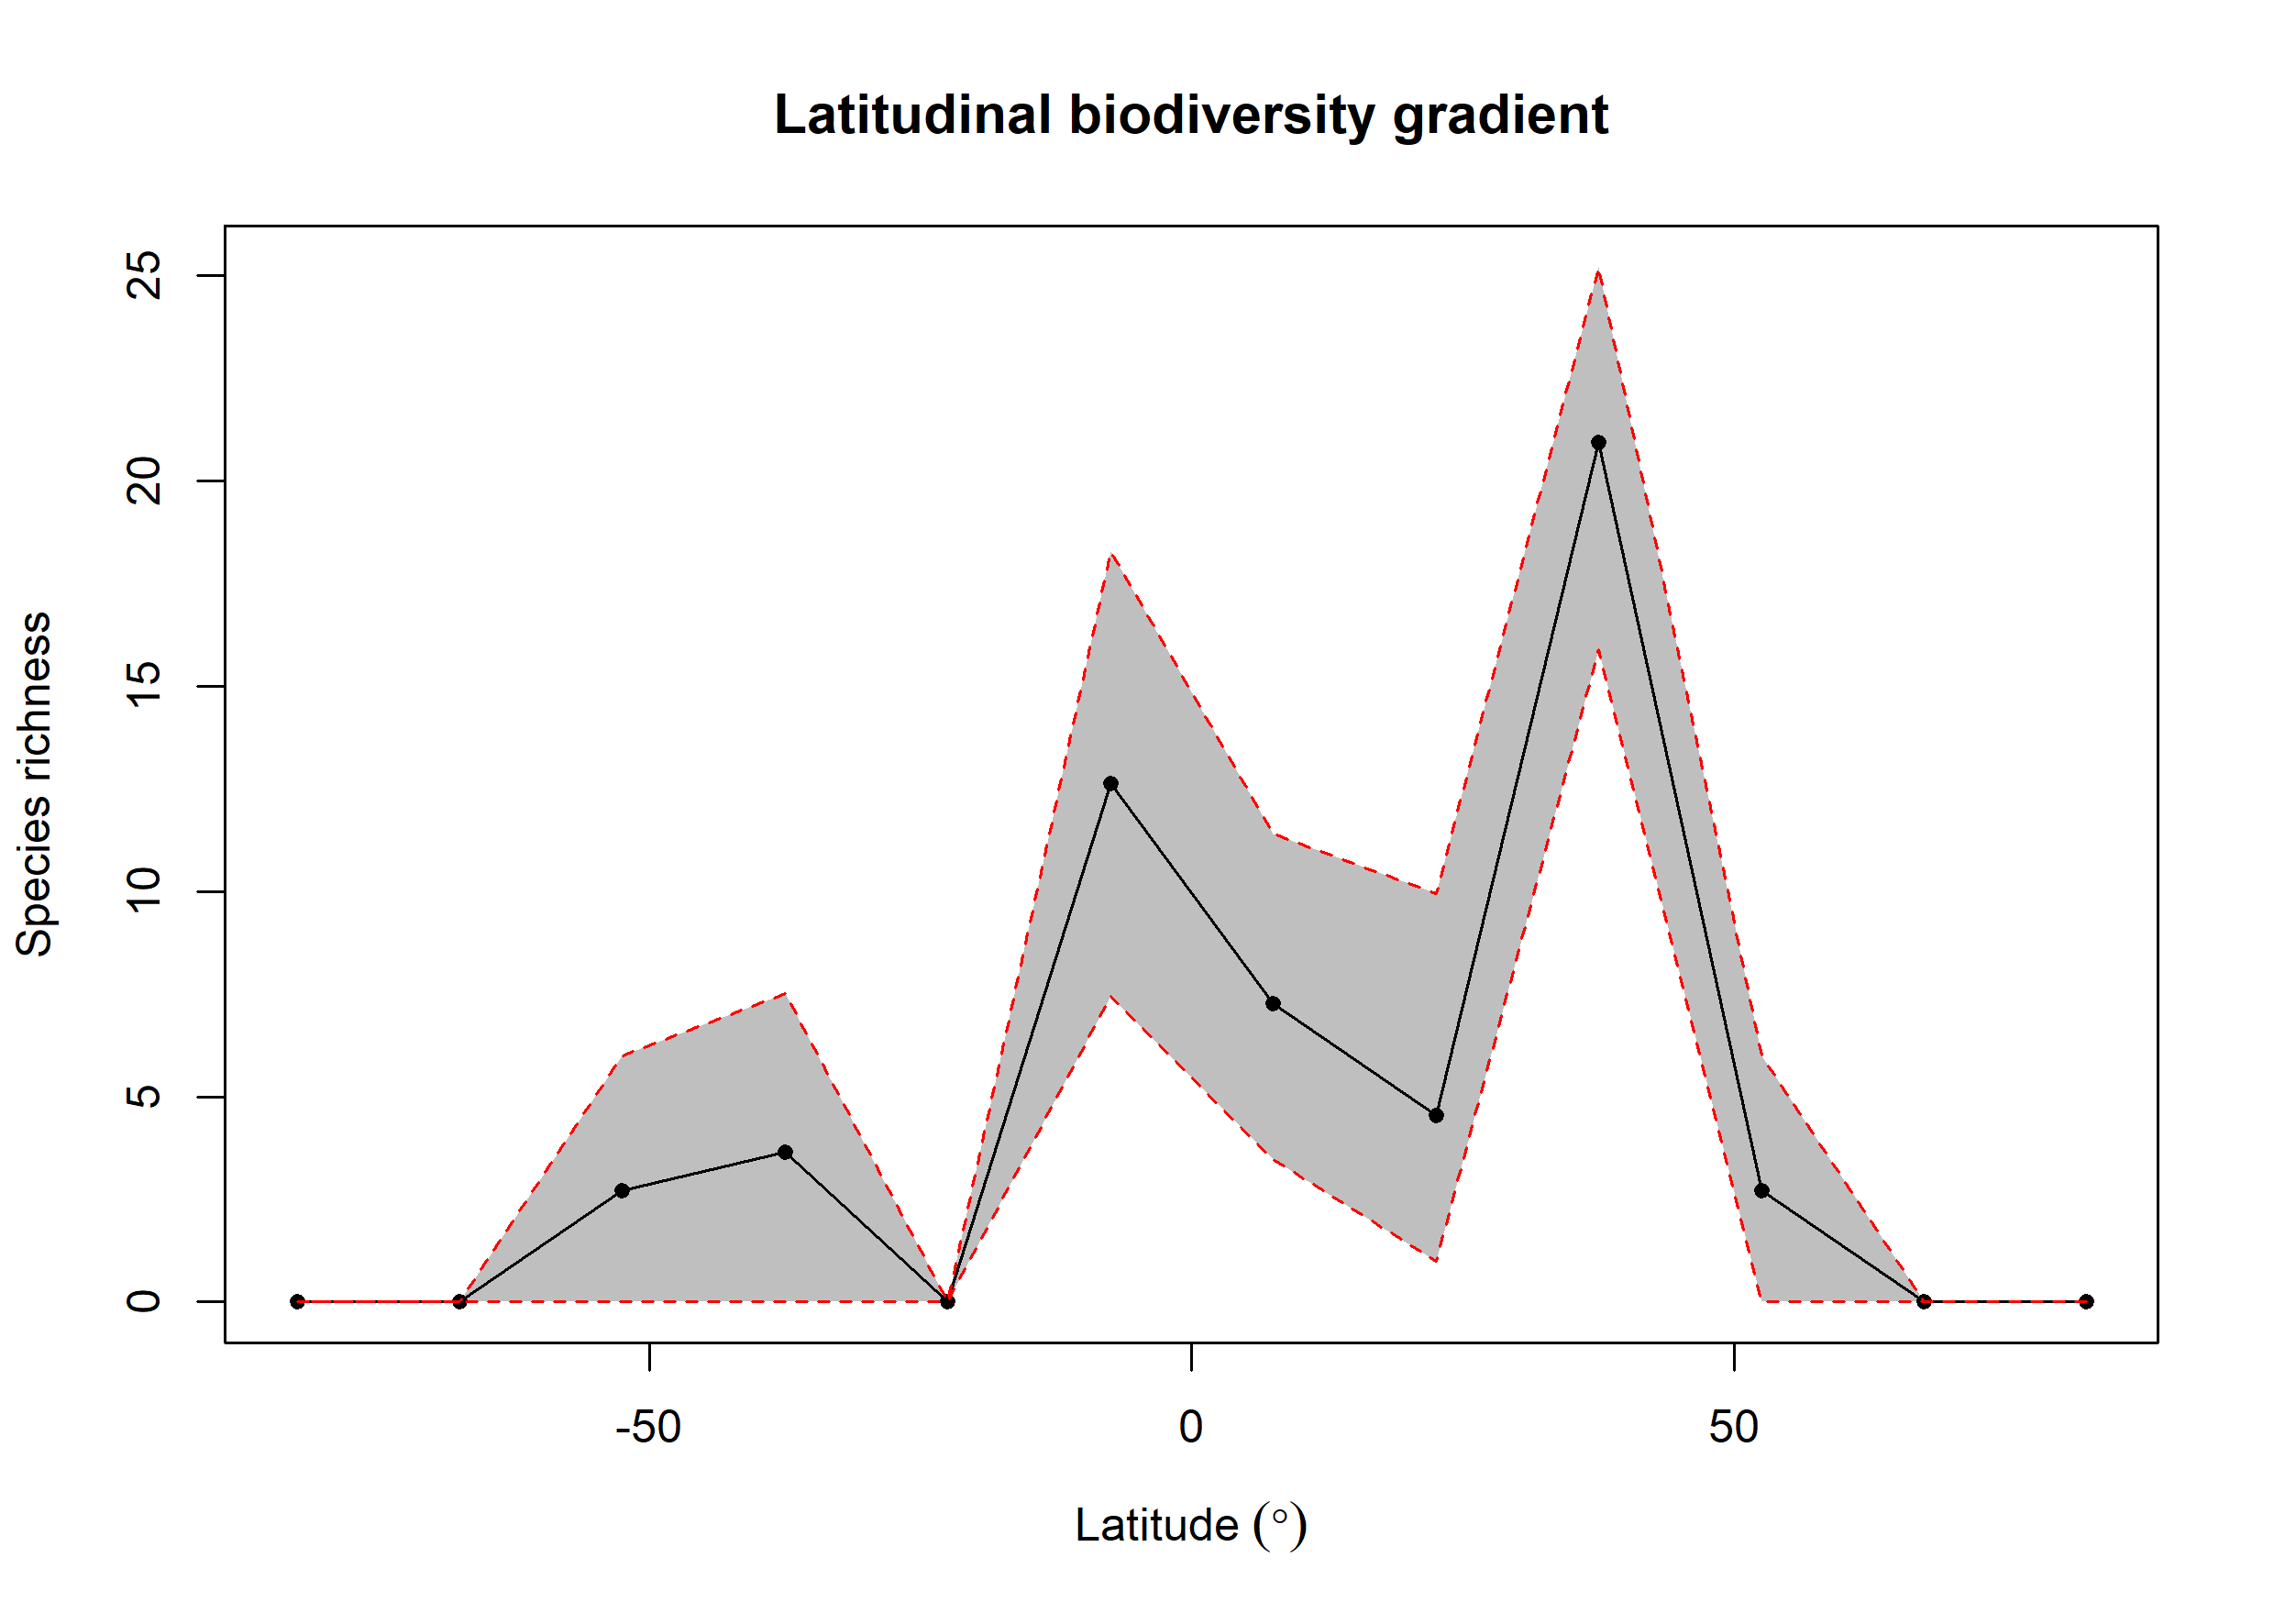

The file beside this chart, header and first rows:
bin, max, min, mid, hemisphere, mean_richness, CI.Lower, CI.Upper
1, 90, 75, 82.5, N, NA, NA, NA
2, 75, 60, 67.5, N, NA, NA, NA
3, 60, 45, 52.5, N, 2.7, 0, 5.999
4, 45, 30, 37.5, N, 20.95, 15.9, 25.21
5, 30, 15, 22.5, N, 4.546, 1, 9.941
6, 15, 0, 7.5, N, 7.26, 3.475, 11.4
7, 0, -15, -7.5, S, 12.62, 7.455, 18.27
8, -15, -30, -22.5, S, NA, NA, NA
9, -30, -45, -37.5, S, 3.649, 0, 7.519
10, -45, -60, -52.5, S, 2.719, 0, 5.992
11, -60, -75, -67.5, S, NA, NA, NA
12, -75, -90, -82.5, S, NA, NA, NA
